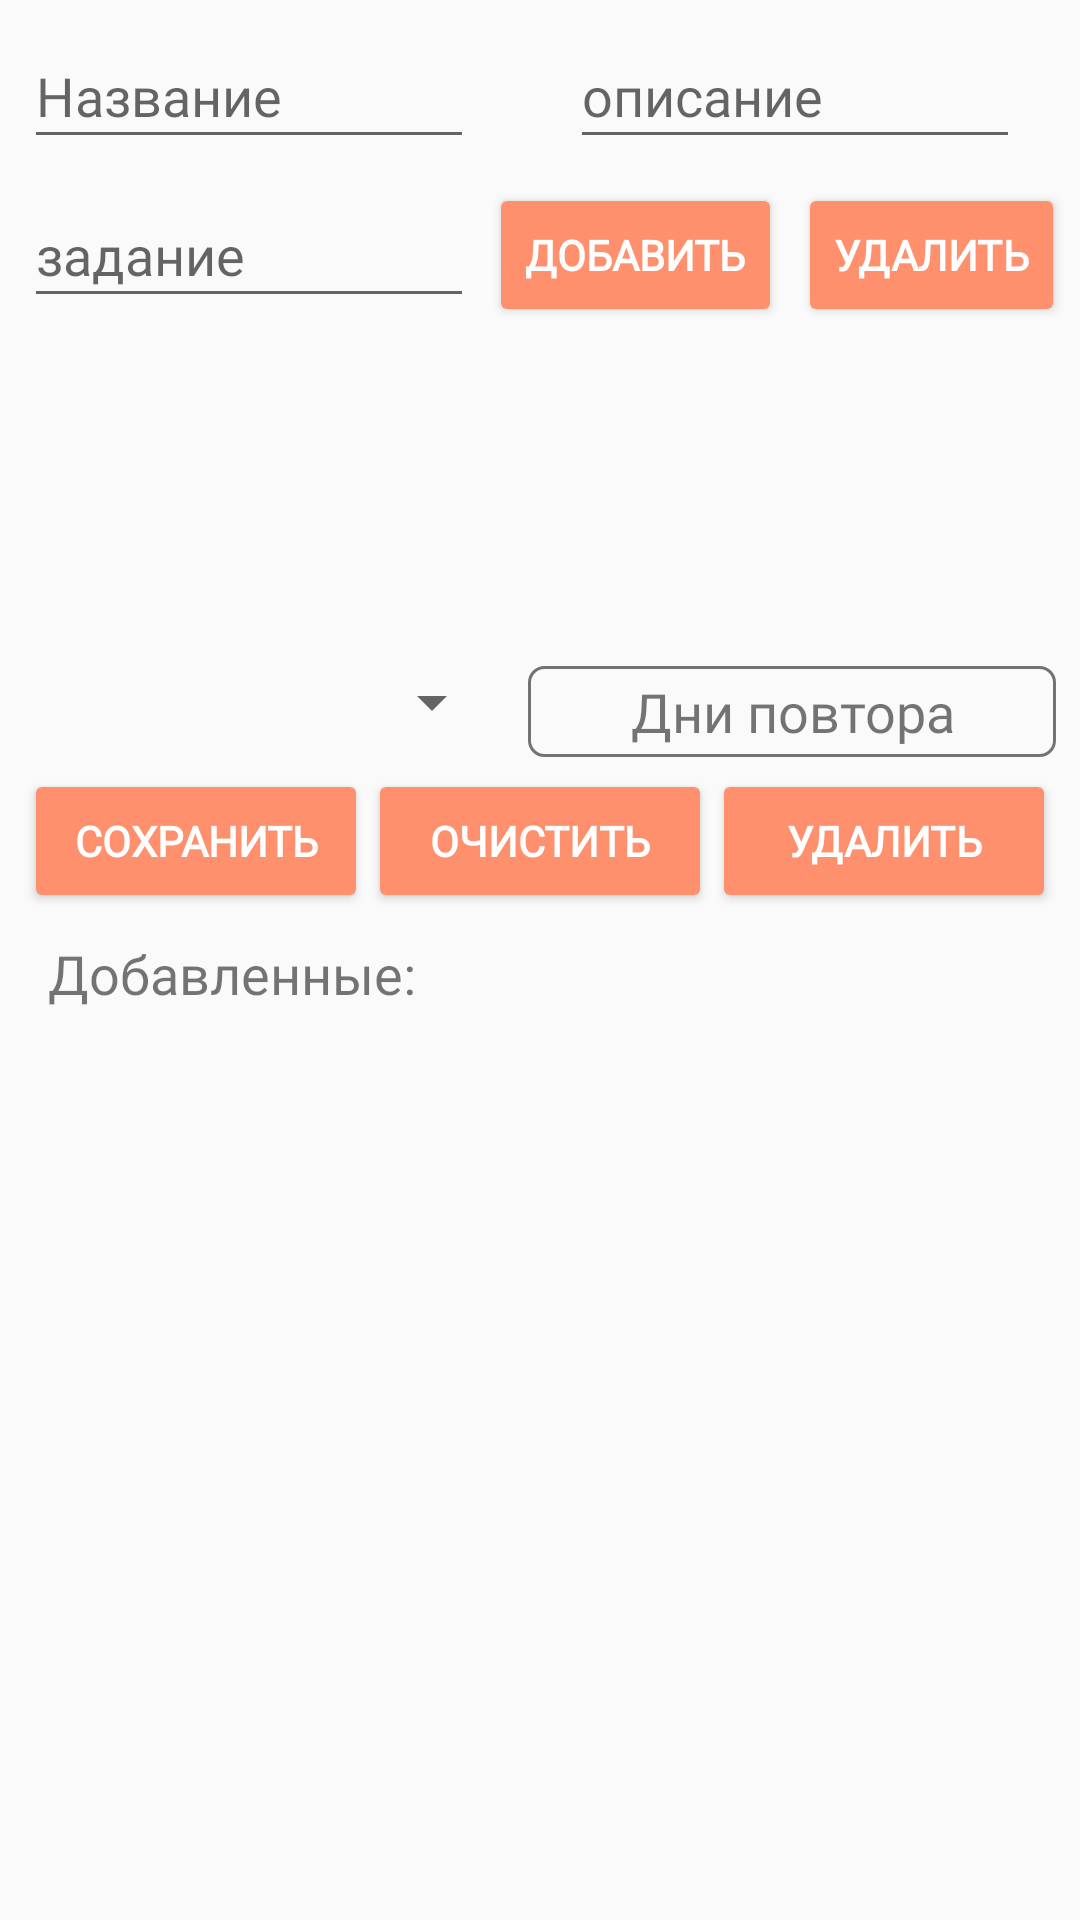

Reconstruct the res/layout file that produces this screen, plus the resources it refers to.
<!-- AndroidManifest.xml: application theme AppTheme -->
<!-- res/layout/activity_daily_editor.xml -->
<?xml version="1.0" encoding="utf-8"?>
<android.support.constraint.ConstraintLayout xmlns:android="http://schemas.android.com/apk/res/android"
    xmlns:app="http://schemas.android.com/apk/res-auto"
    xmlns:tools="http://schemas.android.com/tools"
    android:layout_width="match_parent"
    android:layout_height="match_parent"
    tools:context=".Editors.DailyEditor">

    <EditText
        android:id="@+id/dailyDesc"
        android:layout_width="150dp"
        android:layout_height="45dp"
        android:layout_marginStart="32dp"
        android:layout_marginTop="8dp"
        android:ems="10"
        android:fontFamily="@font/rubik_light"
        android:hint="@string/desc_daily_editor"
        android:inputType="textPersonName"
        app:layout_constraintStart_toEndOf="@+id/dailyName"
        app:layout_constraintTop_toTopOf="parent" />

    <EditText
        android:id="@+id/dailyName"
        android:layout_width="150dp"
        android:layout_height="45dp"
        android:layout_marginStart="8dp"
        android:layout_marginTop="8dp"
        android:ems="10"
        android:fontFamily="@font/rubik_light"
        android:hint="@string/name_daily_editor"
        android:inputType="textPersonName"
        app:layout_constraintStart_toStartOf="parent"
        app:layout_constraintTop_toTopOf="parent" />

    <android.support.v7.widget.RecyclerView
        android:id="@+id/recyclerCheckBox"
        android:layout_width="0dp"
        android:layout_height="100dp"
        android:layout_marginTop="8dp"
        app:layout_constraintEnd_toEndOf="parent"
        app:layout_constraintHorizontal_bias="0.0"
        app:layout_constraintStart_toStartOf="parent"
        app:layout_constraintTop_toBottomOf="@+id/taskEdit" />

    <Button
        android:id="@+id/dailyAddBtn"
        style="@style/AppTheme.Button"
        android:layout_width="wrap_content"
        android:layout_height="wrap_content"
        android:fontFamily="@font/rubik"
        android:text="@string/add_daily_editor"
        android:textStyle="bold"
        app:layout_constraintBottom_toBottomOf="@+id/dailyDelBtn"
        app:layout_constraintEnd_toStartOf="@+id/dailyDelBtn"
        app:layout_constraintHorizontal_bias="0.5"
        app:layout_constraintStart_toEndOf="@+id/taskEdit"
        app:layout_constraintTop_toTopOf="@+id/dailyDelBtn" />

    <Button
        android:id="@+id/dailyDelBtn"
        style="@style/AppTheme.Button"
        android:layout_width="wrap_content"
        android:layout_height="0dp"
        android:layout_marginTop="8dp"
        android:fontFamily="@font/rubik"
        android:text="@string/del_btn_daily_editor"
        android:textStyle="bold"
        app:layout_constraintEnd_toEndOf="parent"
        app:layout_constraintHorizontal_bias="0.5"
        app:layout_constraintStart_toEndOf="@+id/dailyAddBtn"
        app:layout_constraintTop_toBottomOf="@+id/dailyDesc" />

    <EditText
        android:id="@+id/taskEdit"
        android:layout_width="150dp"
        android:layout_height="45dp"
        android:layout_marginStart="8dp"
        android:layout_marginTop="8dp"
        android:ems="10"
        android:fontFamily="@font/rubik_light"
        android:hint="@string/task_daily_editor"
        android:inputType="textPersonName"
        app:layout_constraintStart_toStartOf="parent"
        app:layout_constraintTop_toBottomOf="@+id/dailyName" />

    <TextView
        android:id="@+id/textView4"
        android:layout_width="wrap_content"
        android:layout_height="wrap_content"
        android:layout_marginStart="16dp"
        android:layout_marginTop="8dp"
        android:fontFamily="@font/rubik_light"
        android:text="@string/added_daily_editor"
        android:textSize="18sp"
        app:layout_constraintStart_toStartOf="parent"
        app:layout_constraintTop_toBottomOf="@+id/addFrog" />

    <android.support.v7.widget.RecyclerView
        android:id="@+id/recyclerFrogs"
        android:layout_width="0dp"
        android:layout_height="0dp"
        android:layout_marginTop="8dp"
        app:layout_constraintBottom_toBottomOf="parent"
        app:layout_constraintEnd_toEndOf="parent"
        app:layout_constraintStart_toStartOf="parent"
        app:layout_constraintTop_toBottomOf="@+id/textView4" />

    <Button
        android:id="@+id/addFrog"
        style="@style/AppTheme.Button"
        android:layout_width="0dp"
        android:layout_height="wrap_content"
        android:layout_marginStart="8dp"
        android:layout_marginTop="4dp"
        android:fontFamily="@font/rubik"
        android:text="@string/save_btn_daily_editor"
        android:textStyle="bold"
        app:layout_constraintEnd_toStartOf="@+id/clearFrog"
        app:layout_constraintHorizontal_bias="0.5"
        app:layout_constraintStart_toStartOf="parent"
        app:layout_constraintTop_toBottomOf="@+id/editDays" />

    <Button
        android:id="@+id/clearFrog"
        style="@style/AppTheme.Button"
        android:layout_width="0dp"
        android:layout_height="wrap_content"
        android:fontFamily="@font/rubik"
        android:text="@string/clear_btn_daily_editor"
        android:textStyle="bold"
        app:layout_constraintBottom_toBottomOf="@+id/addFrog"
        app:layout_constraintEnd_toStartOf="@+id/dailyDeleteBtn"
        app:layout_constraintHorizontal_bias="0.5"
        app:layout_constraintStart_toEndOf="@+id/addFrog"
        app:layout_constraintTop_toTopOf="@+id/addFrog" />

    <Button
        android:id="@+id/dailyDeleteBtn"
        style="@style/AppTheme.Button"
        android:layout_width="0dp"
        android:layout_height="wrap_content"
        android:layout_marginEnd="8dp"
        android:fontFamily="@font/rubik"
        android:text="@string/del_daily_editor"
        android:textStyle="bold"
        app:layout_constraintBottom_toBottomOf="@+id/clearFrog"
        app:layout_constraintEnd_toEndOf="parent"
        app:layout_constraintHorizontal_bias="0.5"
        app:layout_constraintStart_toEndOf="@+id/clearFrog"
        app:layout_constraintTop_toTopOf="@+id/clearFrog" />

    <Spinner
        android:id="@+id/spinnerDaily"
        android:layout_width="160dp"
        android:layout_height="wrap_content"
        android:layout_marginStart="8dp"
        android:layout_marginTop="8dp"
        app:layout_constraintStart_toStartOf="parent"
        app:layout_constraintTop_toBottomOf="@+id/recyclerCheckBox" />

    <TextView
        android:id="@+id/editDays"
        android:layout_width="0dp"
        android:layout_height="wrap_content"
        android:layout_marginStart="8dp"
        android:layout_marginTop="8dp"
        android:layout_marginEnd="8dp"
        android:background="@drawable/rounded_btn"
        android:fontFamily="@font/rubik"
        android:onClick="onDaysView"
        android:padding="3dp"
        android:text="@string/rep_daily_editor"
        android:textAlignment="center"
        android:textSize="18sp"
        app:layout_constraintEnd_toEndOf="parent"
        app:layout_constraintStart_toEndOf="@+id/spinnerDaily"
        app:layout_constraintTop_toBottomOf="@+id/recyclerCheckBox" />
</android.support.constraint.ConstraintLayout>
<!-- resources referenced by this layout -->
<resources>
  <!-- drawable rounded_btn (drawable) -->
  <?xml version="1.0" encoding="utf-8"?>
  <shape xmlns:android="http://schemas.android.com/apk/res/android"
      android:shape="rectangle">
      <solid android:color="@color/background_material_light"/>
      <corners android:radius="5dp"/>
      <stroke android:color="@color/Txt"
          android:width="1dp"/>
  
  </shape>
  <string name="add_daily_editor">добавить</string>
  <string name="added_daily_editor">Добавленные:</string>
  <string name="clear_btn_daily_editor">очистить</string>
  <string name="del_btn_daily_editor">удалить</string>
  <string name="del_daily_editor">удалить</string>
  <string name="desc_daily_editor">описание</string>
  <string name="name_daily_editor">Название</string>
  <string name="rep_daily_editor">Дни повтора</string>
  <string name="save_btn_daily_editor">Сохранить</string>
  <string name="task_daily_editor">задание</string>
  <style name="AppTheme.Button" parent="Widget.AppCompat.Button.Colored">
          <item name="colorButtonNormal">@color/Txt</item>
          <item name="android:textColor">@android:color/white</item>
      </style>
  <style name="AppTheme" parent="Theme.AppCompat.Light.DarkActionBar">
          <item name="colorPrimary">@color/colorPrimary</item>
          <item name="colorPrimaryDark">@color/colorPrimaryDark</item>
          <item name="colorAccent">@color/colorAccent</item>
      </style>
  <color name="Txt">#737373</color>
  <color name="colorPrimary">#e15f41</color>
  <color name="colorPrimaryDark">#a92e17</color>
  <color name="colorAccent">#ff906d</color>
</resources>
